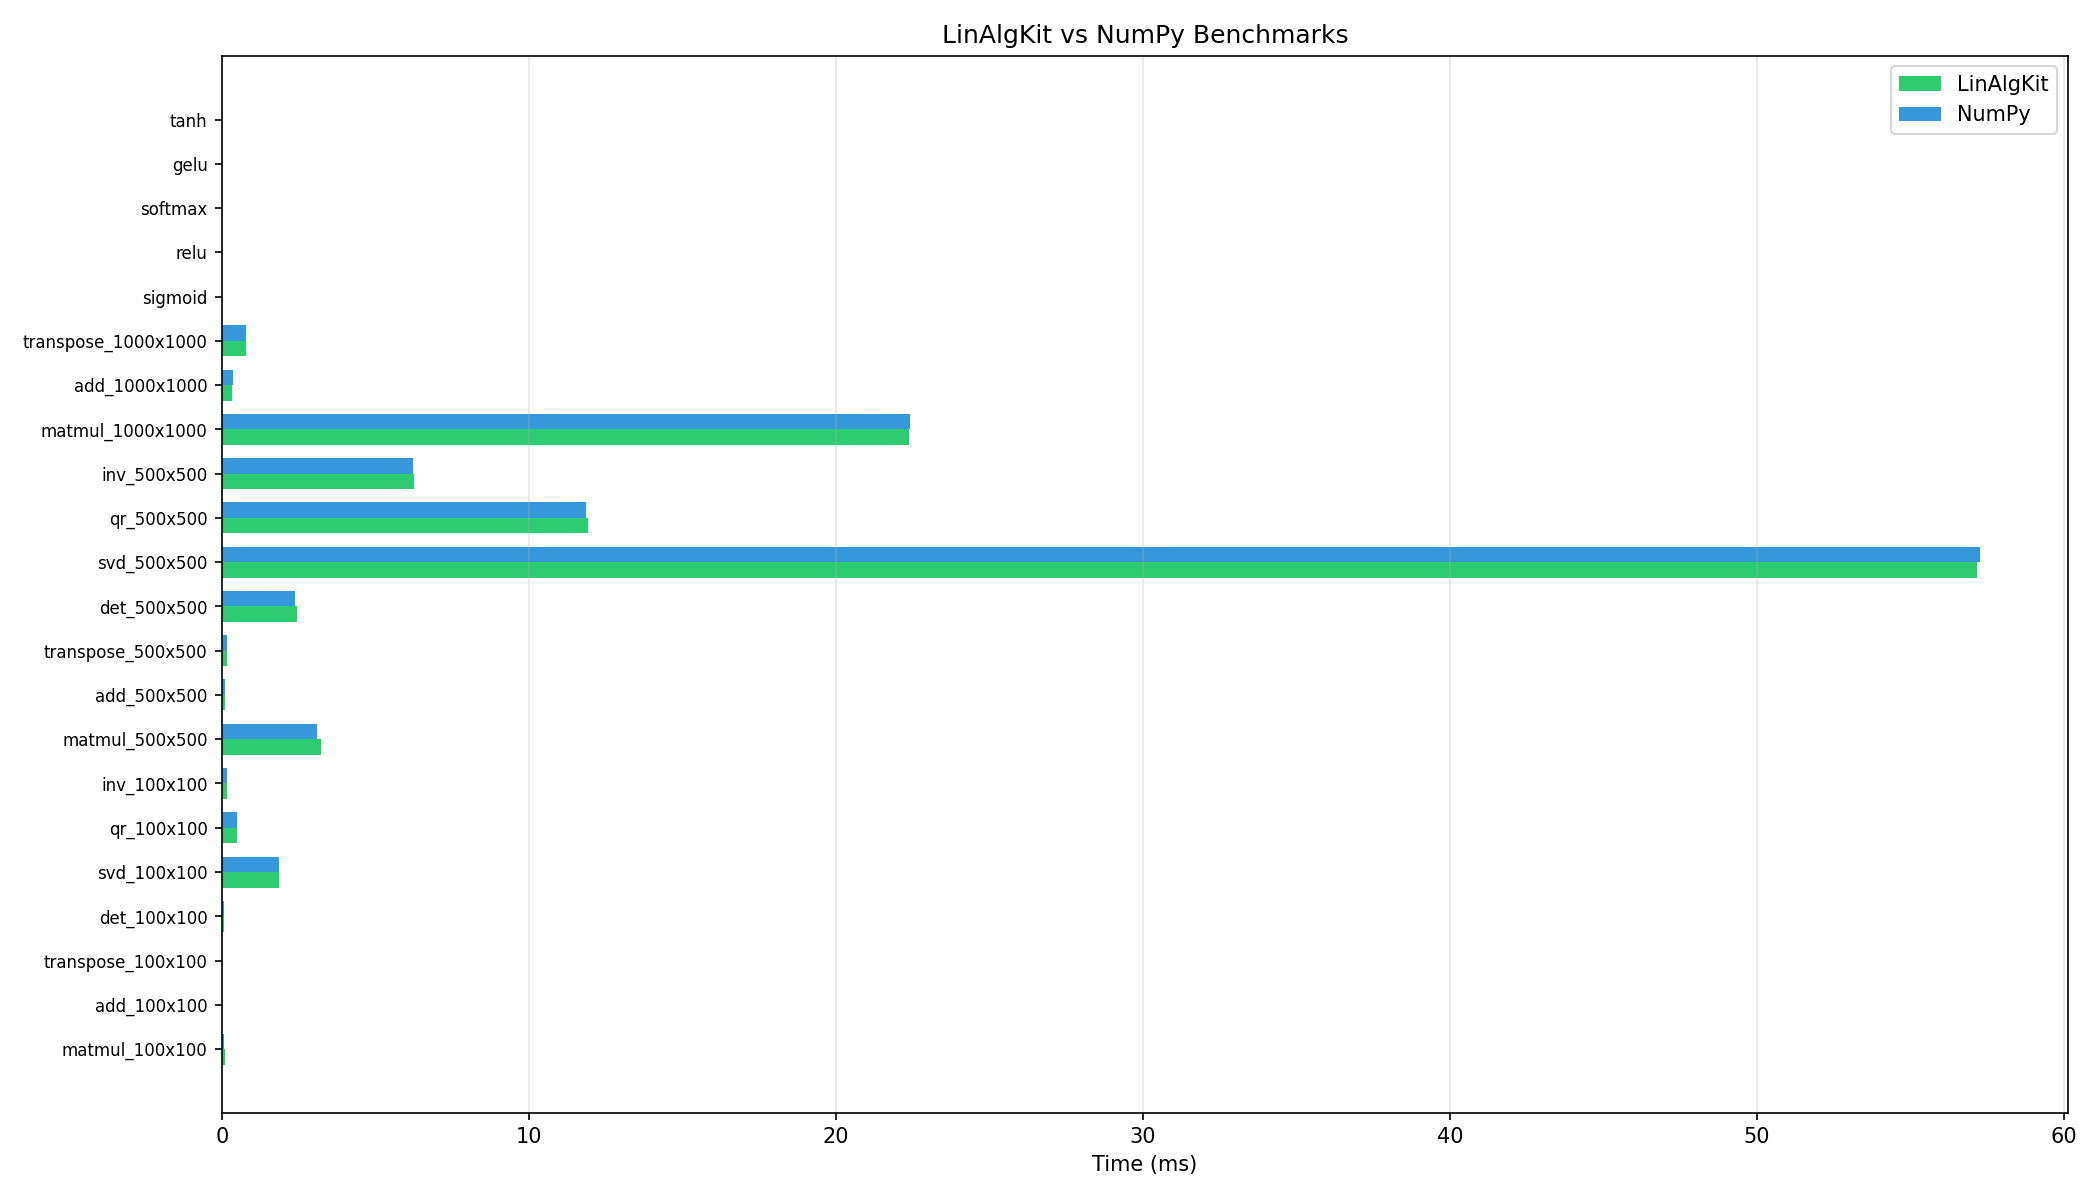

The file beside this chart, header and first rows:
name, avg_ms, std_ms, iterations
matmul_100x100_LinAlgKit, 0.08324, 0.01115, 10
matmul_100x100_NumPy, 0.05965, 0.002142, 10
add_100x100_LinAlgKit, 0.004111, 0.0003283, 10
add_100x100_NumPy, 0.003312, 5.8221643598597e-05, 10
transpose_100x100_LinAlgKit, 0.004789, 0.0004971, 10
transpose_100x100_NumPy, 0.004333, 0.0001554, 10
det_100x100_LinAlgKit, 0.06475, 0.004713, 10
det_100x100_NumPy, 0.05983, 0.0003065, 10
svd_100x100_LinAlgKit, 1.841, 0.0054, 5
svd_100x100_NumPy, 1.837, 0.01805, 5
qr_100x100_LinAlgKit, 0.4827, 0.01065, 5
qr_100x100_NumPy, 0.4809, 0.009943, 5
inv_100x100_LinAlgKit, 0.1667, 0.008725, 5
inv_100x100_NumPy, 0.1545, 0.001996, 5
matmul_500x500_LinAlgKit, 3.209, 0.08894, 10
matmul_500x500_NumPy, 3.081, 0.02656, 10
add_500x500_LinAlgKit, 0.081, 0.005201, 10
add_500x500_NumPy, 0.07795, 0.004997, 10
transpose_500x500_LinAlgKit, 0.1685, 0.00549, 10
transpose_500x500_NumPy, 0.1688, 0.00589, 10
det_500x500_LinAlgKit, 2.424, 0.1637, 10
det_500x500_NumPy, 2.366, 0.01047, 10
svd_500x500_LinAlgKit, 57.16, 0.1273, 5
svd_500x500_NumPy, 57.26, 0.1172, 5
qr_500x500_LinAlgKit, 11.93, 0.1305, 5
qr_500x500_NumPy, 11.86, 0.04349, 5
inv_500x500_LinAlgKit, 6.237, 0.03129, 5
inv_500x500_NumPy, 6.227, 0.01835, 5
matmul_1000x1000_LinAlgKit, 22.38, 0.09808, 10
matmul_1000x1000_NumPy, 22.41, 0.1374, 10
add_1000x1000_LinAlgKit, 0.3263, 0.01947, 10
add_1000x1000_NumPy, 0.3474, 0.01181, 10
transpose_1000x1000_LinAlgKit, 0.7779, 0.008351, 10
transpose_1000x1000_NumPy, 0.7863, 0.009672, 10
sigmoid_10Mx1, 88.73, 0.8671, 10
relu_10Mx1, 11.64, 0.2242, 10
softmax_10Mx1, 93.05, 0.5228, 10
gelu_10Mx1, 351.7, 1.124, 10
tanh_10Mx1, 140.8, 0.2716, 10
